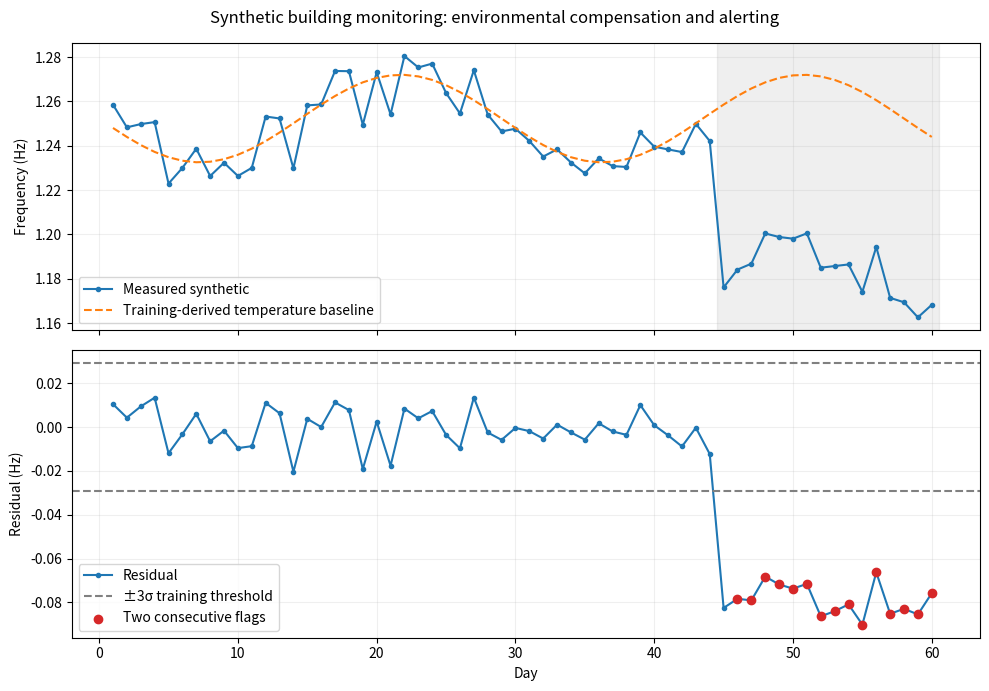

Source code (Python):
#!/usr/bin/env python3
# -*- coding: utf-8 -*-
"""Educational demonstration: synthetic building-modal-frequency monitoring.

No field data are used. The output must NOT be interpreted as a building-safety
assessment or a validated method of identifying actual structural damage.
Dependencies: numpy, matplotlib (both common scientific Python packages).
"""
from pathlib import Path
import csv
import numpy as np
import matplotlib.pyplot as plt


def run_demo(output_dir=".", seed=20261009):
    out = Path(output_dir)
    out.mkdir(parents=True, exist_ok=True)
    rng = np.random.default_rng(seed)
    days = np.arange(1, 61)
    temperature = 20.0 + 9.0 * np.sin(2.0 * np.pi * days / 29.0)
    baseline_true = 1.25 - 0.0018 * (temperature - 20.0)
    observed = baseline_true + rng.normal(0.0, 0.009, len(days))
    injected_shift = np.zeros(len(days), dtype=bool)
    injected_shift[44:] = True  # Day 45 onwards only; an invented signal change.
    observed[injected_shift] -= 0.075

    # Fit temperature model ONLY to day 1-30 of healthy training data.
    train = days <= 30
    validate = (days > 30) & (days <= 44)
    test = days >= 45
    features = np.column_stack((np.ones(len(days)), temperature - 20.0))
    beta = np.linalg.lstsq(features[train], observed[train], rcond=None)[0]
    predicted = features @ beta
    residual = observed - predicted

    # Example fixed 3-sigma rule, using training-period variability only.
    sigma_train = residual[train].std(ddof=1)
    threshold = 3.0 * sigma_train
    flags = np.abs(residual) > threshold
    # Confirm persistence across two consecutive windows; do not apply future data.
    persistent = flags & np.concatenate(([False], flags[:-1]))

    with (out / "ai_shm_demo_60days.csv").open("w", encoding="utf-8", newline="") as fh:
        writer = csv.writer(fh)
        writer.writerow(["day", "temperature_C", "measured_frequency_Hz", "baseline_est_Hz",
                         "residual_Hz", "flag_3sigma", "flag_2_consecutive", "injected_shift_label"])
        for k in range(len(days)):
            writer.writerow([int(days[k]), f"{temperature[k]:.6f}", f"{observed[k]:.6f}",
                             f"{predicted[k]:.6f}", f"{residual[k]:.6f}",
                             int(flags[k]), int(persistent[k]), int(injected_shift[k])])

    fig, axs = plt.subplots(2, 1, figsize=(10, 7), sharex=True)
    axs[0].plot(days, observed, "o-", label="Measured synthetic", markersize=3)
    axs[0].plot(days, predicted, "--", label="Training-derived temperature baseline")
    axs[0].axvspan(44.5, 60.5, color="grey", alpha=0.12)
    axs[0].set_ylabel("Frequency (Hz)")
    axs[0].legend()
    axs[0].grid(alpha=0.2)
    axs[1].plot(days, residual, "o-", markersize=3, label="Residual")
    axs[1].axhline(threshold, linestyle="--", color="grey", label="±3σ training threshold")
    axs[1].axhline(-threshold, linestyle="--", color="grey")
    axs[1].scatter(days[persistent], residual[persistent], color="tab:red", zorder=5,
                   label="Two consecutive flags")
    axs[1].set(xlabel="Day", ylabel="Residual (Hz)")
    axs[1].legend(loc="lower left")
    axs[1].grid(alpha=0.2)
    fig.suptitle("Synthetic building monitoring: environmental compensation and alerting")
    fig.tight_layout()
    fig.savefig(out / "ai_shm_demo_plot.png", dpi=180)
    plt.close(fig)

    print("Educational synthetic example (not an engineering safety assessment)")
    print("Training days: 1-30 | validation days: 31-44 | holdout days: 45-60")
    print(f"Temperature regression: f = {beta[0]:.6f} + ({beta[1]:.6f})*(T-20) Hz")
    print(f"Training residual sigma: {sigma_train:.6f} Hz; 3sigma threshold: {threshold:.6f} Hz")
    print(f"Persistent alerts in validation: {persistent[validate].sum()} / {validate.sum()}")
    print(f"Persistent alerts in synthetic shifted holdout: {persistent[test].sum()} / {test.sum()}")
    return {"sigma": float(sigma_train), "threshold": float(threshold),
            "shift_flags": int(persistent[test].sum())}


if __name__ == "__main__":
    import argparse
    parser = argparse.ArgumentParser()
    parser.add_argument("--out", default=".", help="Folder for CSV and PNG")
    a = parser.parse_args()
    run_demo(a.out)
